Dataset: datasets (GitHub, TongZhang-zt/rock_identification). Classes: anhydrite rock, bauxite, bioclastic micrite, chamosite hematite oolite, chert, phosphatic sandstone, residual calcarenitic dolomite, sparry calcarenite, sparry crinoidal limestone, sparry oolitic limestone, sparry peloidal limestone.

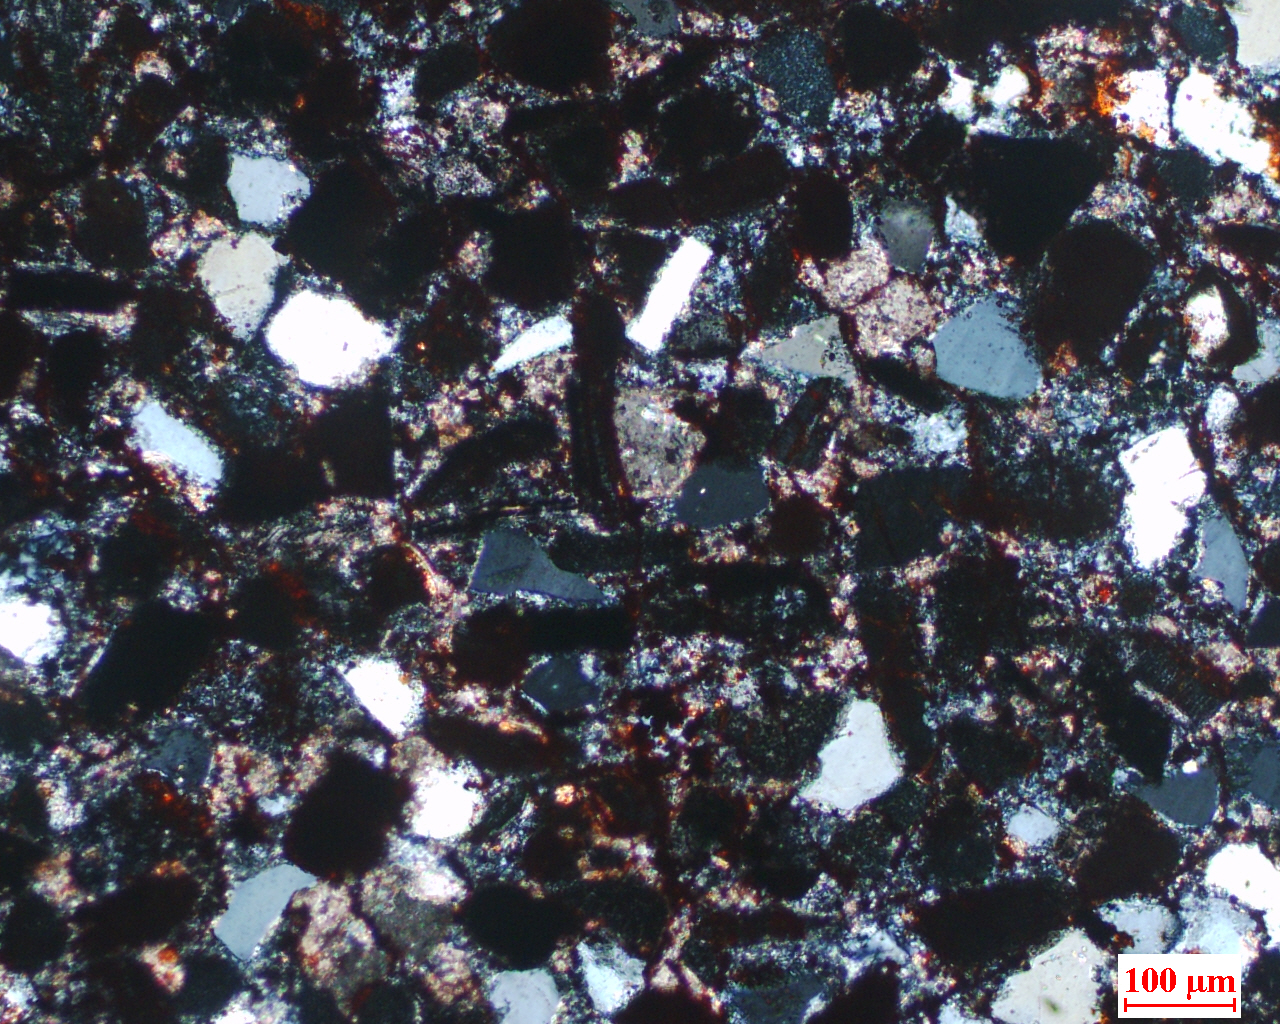
Label: phosphatic sandstone

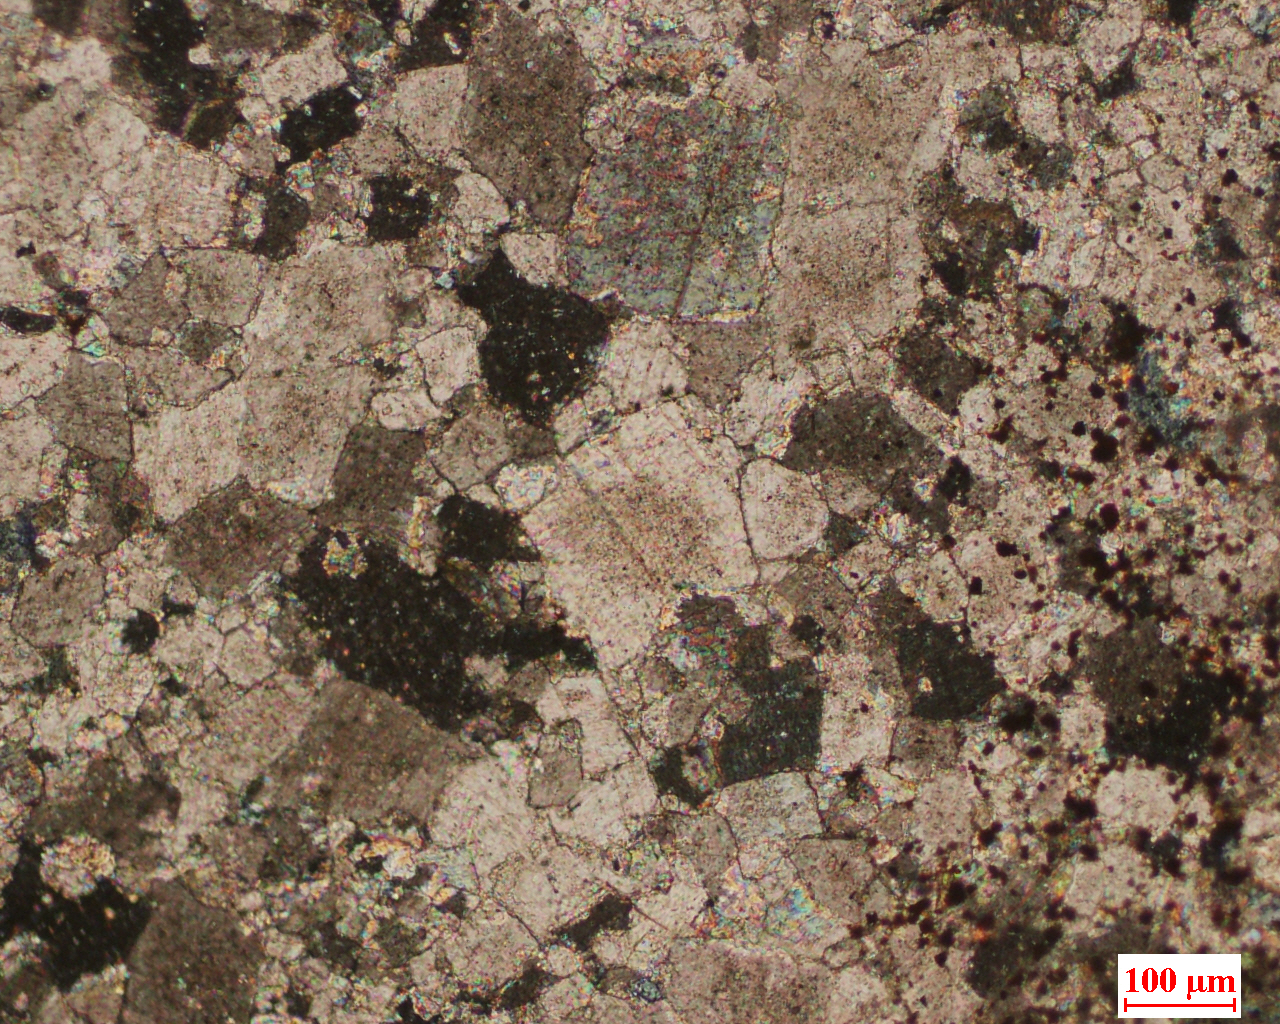
Label: residual calcarenitic dolomite

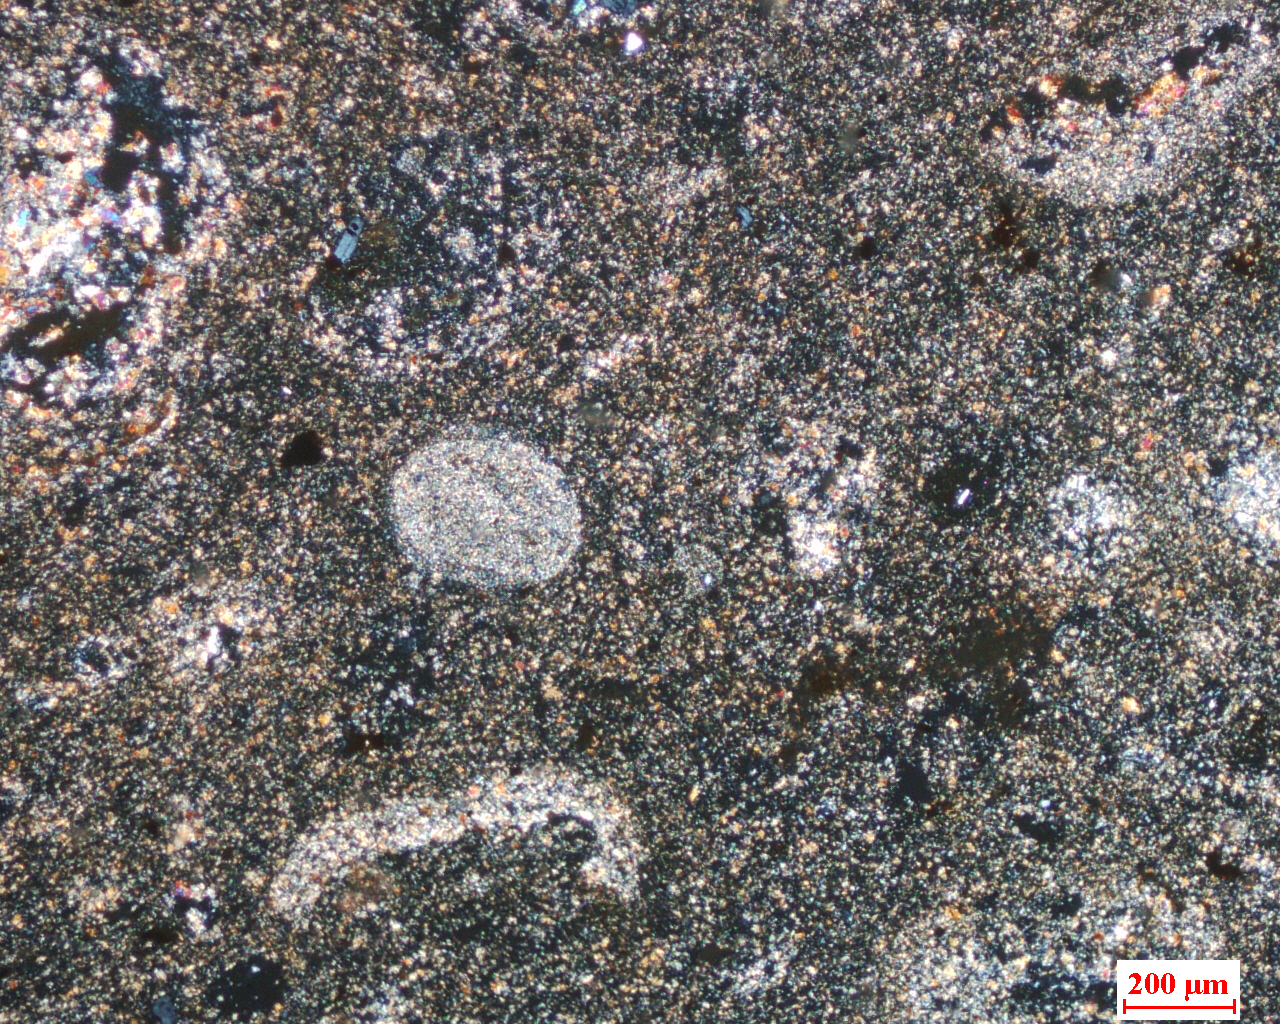
Label: bauxite

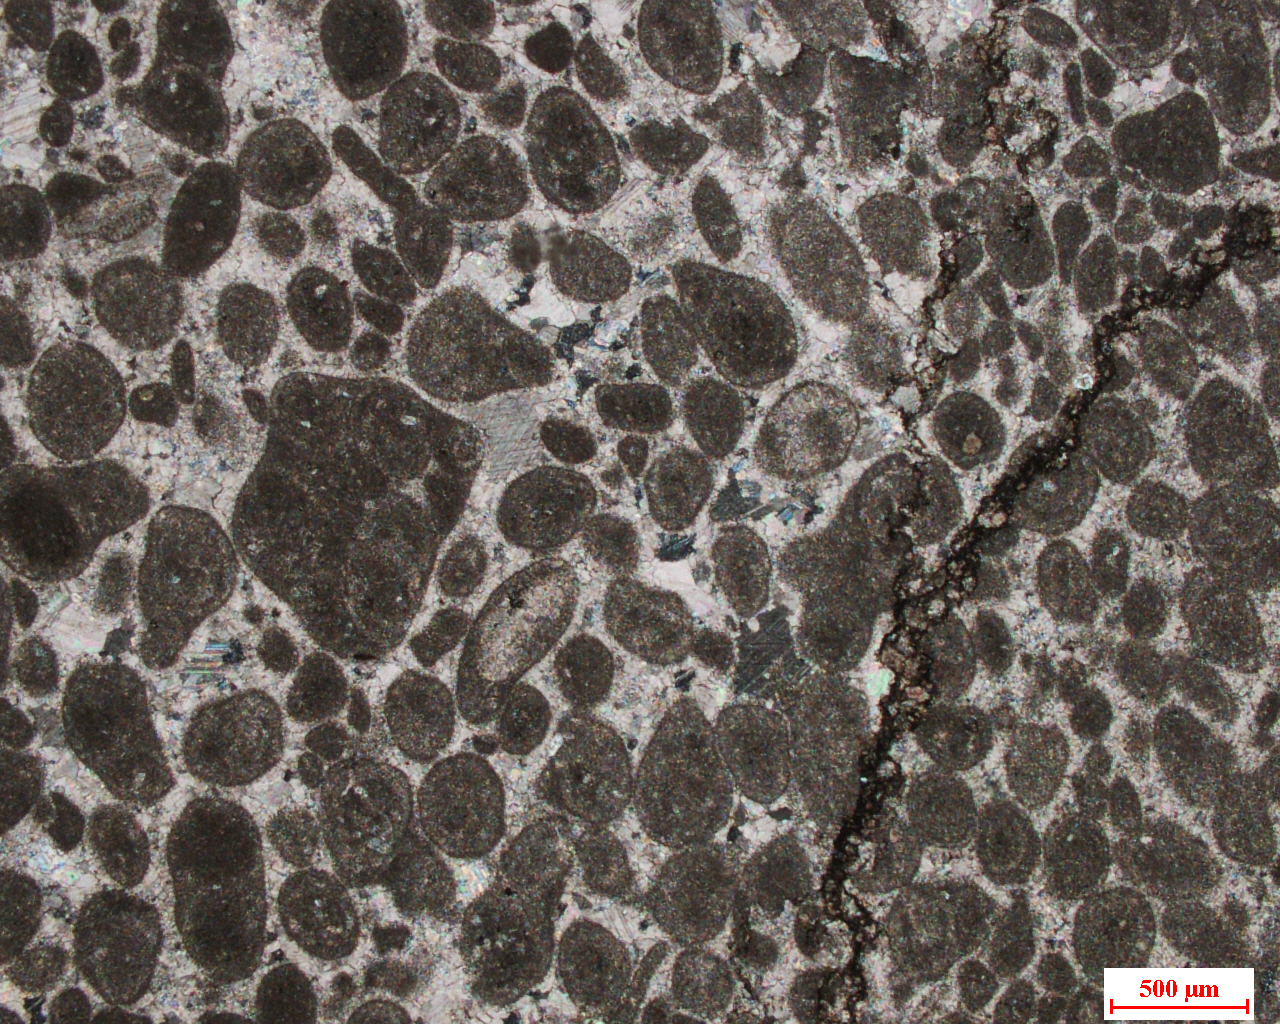
Label: sparry peloidal limestone

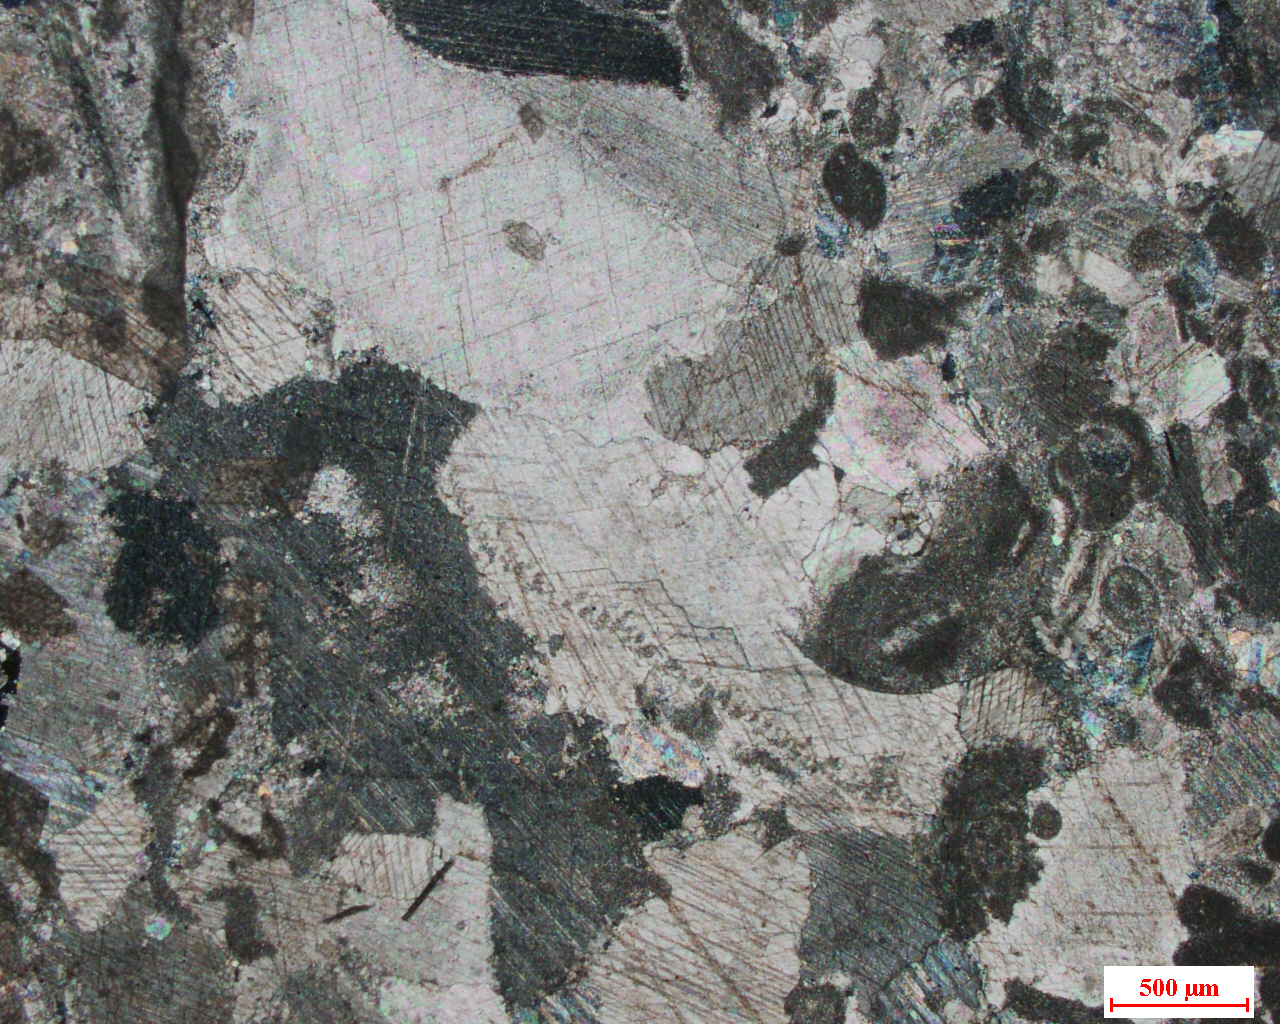
Label: sparry crinoidal limestone

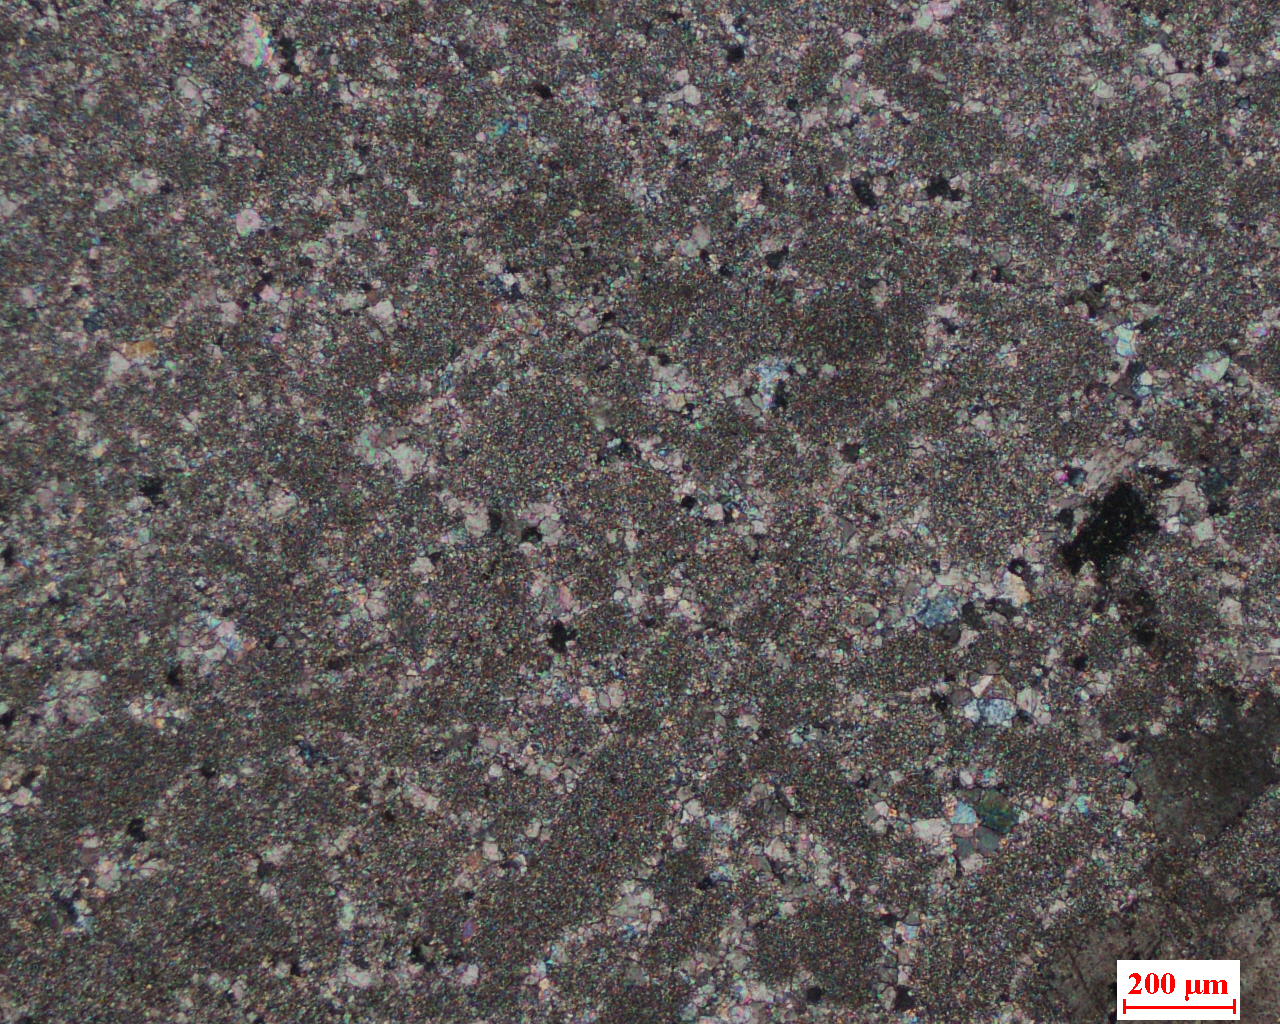
Label: sparry calcarenite
